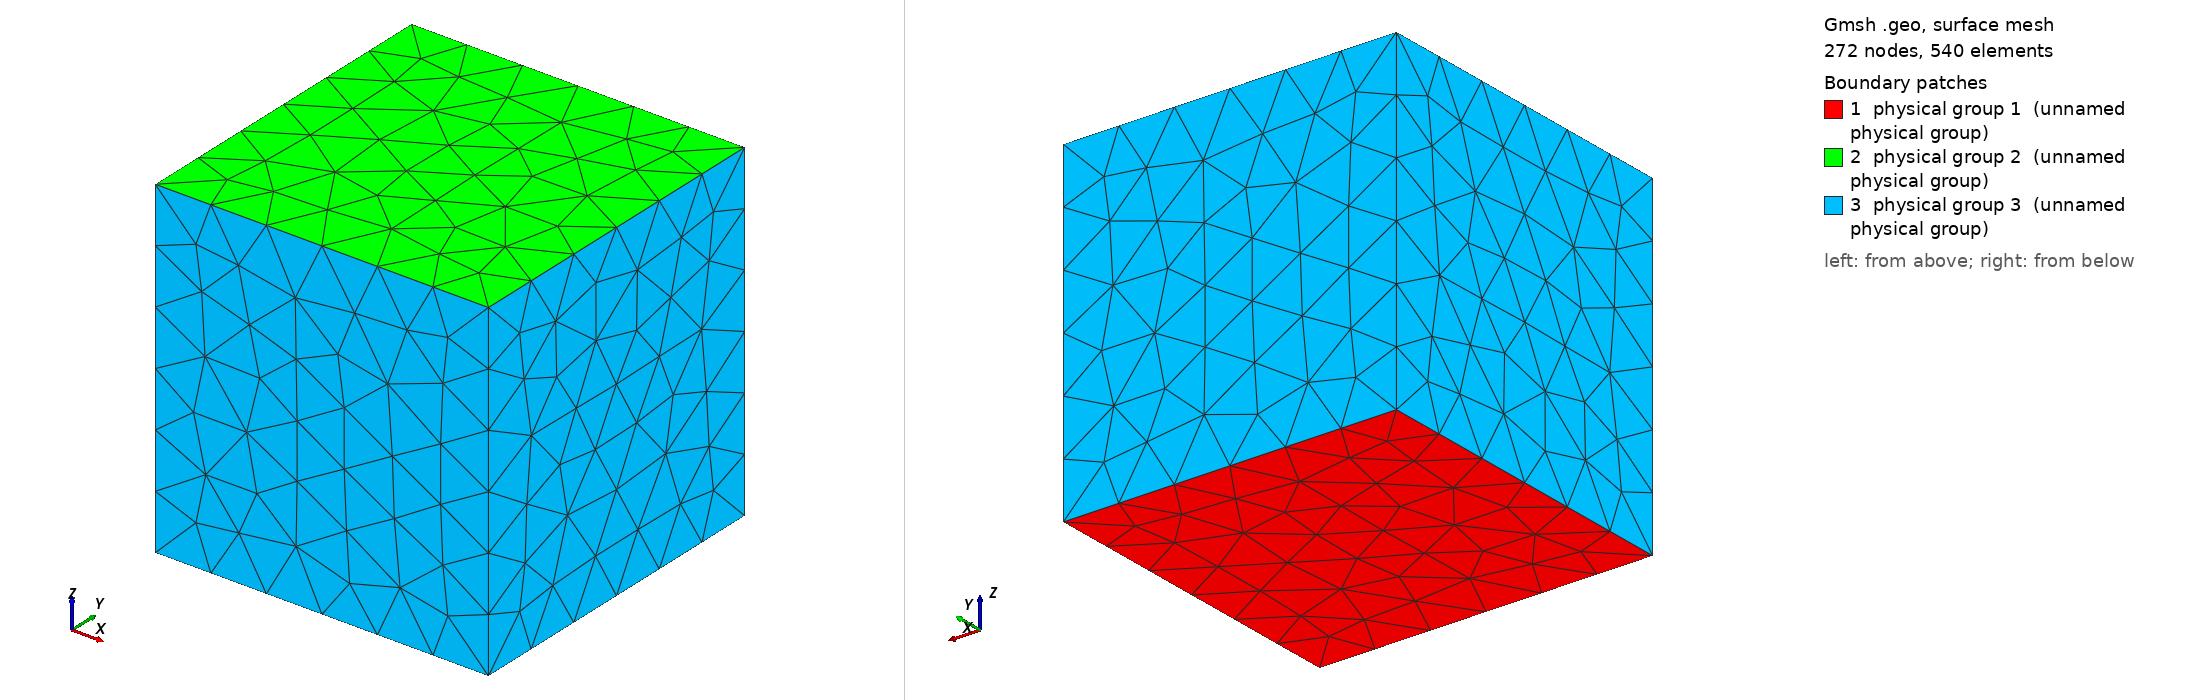

Gmsh geometry script, surface-meshed: 272 nodes, 540 surface elements. Boundary patches (legend numbers): 1 physical group 1 (unnamed physical group), 2 physical group 2 (unnamed physical group), 3 physical group 3 (unnamed physical group). Left view from above one corner, right view from below the opposite corner. Legend entries are the model's physical surfaces. The drawing asked Gmsh for element sizes between 1% and 20% of the model's largest extent; the script's own settings can give other sizes.

=== test.geo (drawn) ===
// SetFactory("OpenCASCADE");

// Mesh.CharacteristicLengthMax = 0.4;

// R = 2;
// Block(1) = {0,0,0, R,R,R};
// s() = Abs(Boundary{Volume{1};});
// l() = Unique(Abs(Boundary{Surface{s()};}));
// pts() = Unique(Abs(Boundary{Line{l()};}));

// Characteristic Length{pts(0)} = 0.01;

// Periodic Surface{2} = {1} Translate{R,0,0};
// Periodic Surface{4} = {3} Translate{0,R,0};

// Physical Surface(1) = {1,2,3,4};
// Physical Surface(2) = {5,6};
// Physical Volume(1) = {1}

Point(1) = {-2,0,0};
Point(2) = {-1,0,0};
Point(3) = {-1,1,0};
Point(4) = {-2,1,0};
Point(5) = {-2,0,1};
Point(6) = {-1,0,1};
Point(7) = {-1,1,1};
Point(8) = {-2,1,1};
Line(1) = {4,3};
Line(2) = {3,2};
Line(3) = {2,1};
Line(4) = {1,4};
Line(5) = {5,6};
Line(6) = {6,7};
Line(7) = {7,8};
Line(8) = {8,5};
Line(9) = {1,5};
Line(10) = {4,8};
Line(11) = {2,6};
Line(12) = {3,7};
Line Loop(1) = {3,4,1,2};
Line Loop(2) = {5,6,7,8};
Line Loop(3) = {9,-8,-10,-4};
Line Loop(4) = {7,-10,1,12};
Line Loop(5) = {11,6,-12,2};
Line Loop(6) = {5,-11,3,9};
Plane Surface(1) = {1};
Plane Surface(2) = {2};
Plane Surface(3) = {3};
Plane Surface(4) = {4};
Plane Surface(5) = {5};
Plane Surface(6) = {6};
Surface Loop(1) = {1,2,3,-4,-5,-6};
Volume(1) = {1};

Physical Surface(1) = {1};
Physical Surface(2) = {2};
Physical Surface(3) = {3,4,5,6};
Physical Volume(1) = {1};
